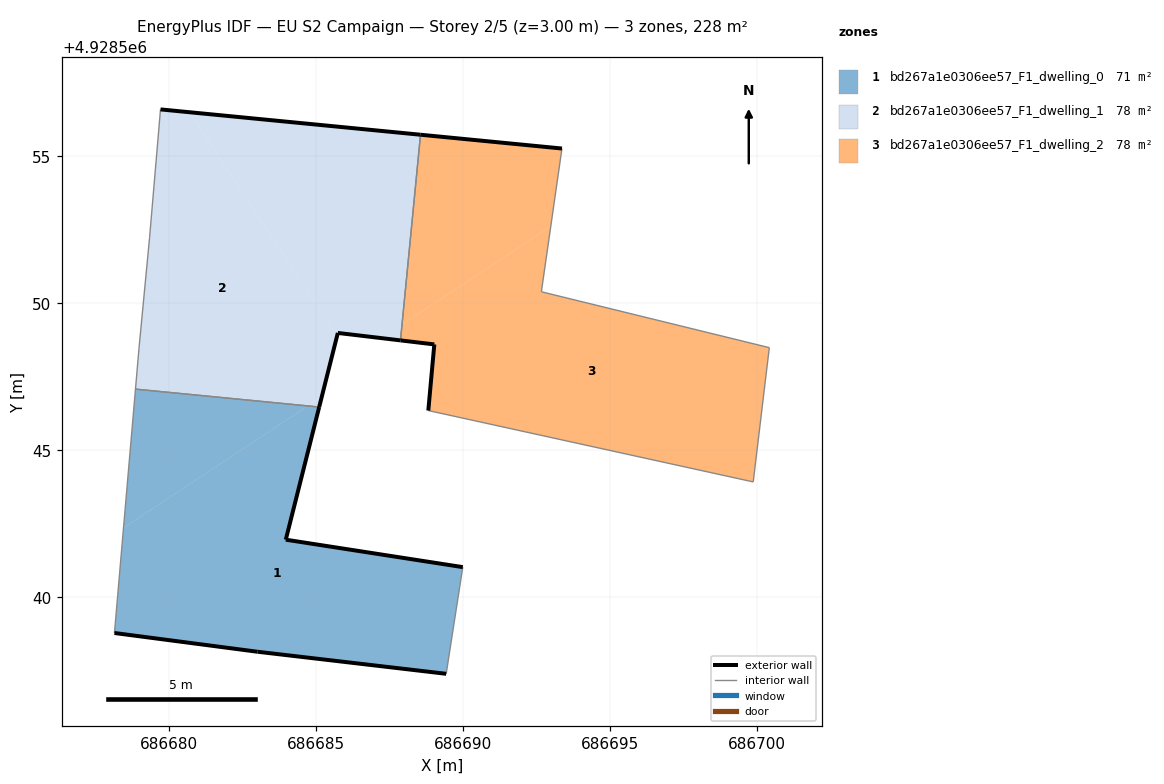
=== STOREY PLAN SPEC (per zone: floor XY polygon, exterior-wall plan segments, windows/doors) ===
zone 1: bd267a1e0306ee57_F1_dwelling_0  (70.8 m²)
  floor: (686689.42, 4928537.40) (686689.99, 4928541.02) (686683.97, 4928541.96) (686685.10, 4928546.47) (686684.71, 4928546.51) (686678.45, 4928542.35) (686678.14, 4928538.78) (686683.01, 4928538.15)
  floor: (686684.71, 4928546.51) (686678.86, 4928547.08) (686678.45, 4928542.35)
  exterior wall: (686689.42, 4928537.40) – (686683.01, 4928538.15)  [6.5 m]
  exterior wall: (686683.01, 4928538.15) – (686678.14, 4928538.78)  [4.9 m]
  exterior wall: (686685.10, 4928546.47) – (686683.97, 4928541.96)  [4.7 m]
  exterior wall: (686683.97, 4928541.96) – (686689.99, 4928541.02)  [6.1 m]
  interior walls: 3
zone 2: bd267a1e0306ee57_F1_dwelling_1  (78.4 m²)
  floor: (686685.19, 4928546.82) (686685.72, 4928548.90) (686680.69, 4928556.49) (686679.71, 4928556.59) (686679.34, 4928552.24) (686678.98, 4928548.47) (686678.86, 4928547.08) (686684.71, 4928546.51)
  floor: (686687.92, 4928549.27) (686688.55, 4928555.72) (686680.69, 4928556.49) (686685.72, 4928548.90) (686685.74, 4928548.99) (686687.23, 4928548.81)
  floor: (686685.10, 4928546.47) (686685.19, 4928546.82) (686684.71, 4928546.51)
  floor: (686687.87, 4928548.73) (686687.92, 4928549.27) (686687.23, 4928548.81)
  exterior wall: (686679.71, 4928556.59) – (686688.55, 4928555.72)  [8.9 m]
  exterior wall: (686687.87, 4928548.73) – (686685.74, 4928548.99)  [2.1 m]
  exterior wall: (686685.74, 4928548.99) – (686685.10, 4928546.47)  [2.6 m]
  interior walls: 5
zone 3: bd267a1e0306ee57_F1_dwelling_2  (78.4 m²)
  floor: (686692.98, 4928552.62) (686693.36, 4928555.26) (686688.55, 4928555.72) (686687.92, 4928549.27)
  floor: (686699.86, 4928543.92) (686700.41, 4928548.49) (686692.66, 4928550.39) (686692.98, 4928552.62) (686687.92, 4928549.27) (686687.87, 4928548.73) (686689.02, 4928548.60) (686688.81, 4928546.35)
  exterior wall: (686688.55, 4928555.72) – (686693.36, 4928555.26)  [4.8 m]
  exterior wall: (686688.81, 4928546.35) – (686689.02, 4928548.60)  [2.3 m]
  exterior wall: (686689.02, 4928548.60) – (686687.87, 4928548.73)  [1.2 m]
  interior walls: 5

=== DERIVED (storey summary) ===
Building: EU S2 Campaign
Storey: 2 of 5  (floor level z = 3.00 m)
Storey gross floor area: 227.6 m²
Zones on this storey: 3
  - bd267a1e0306ee57_F1_dwelling_0: floor 70.8 m²; exterior wall 22.1 m (66.3 m²); WWR 0.0%
  - bd267a1e0306ee57_F1_dwelling_1: floor 78.4 m²; exterior wall 13.6 m (40.9 m²); WWR 0.0%
  - bd267a1e0306ee57_F1_dwelling_2: floor 78.4 m²; exterior wall 8.2 m (24.7 m²); WWR 0.0%
Zone adjacency (shared interzone walls):
  - bd267a1e0306ee57_F1_dwelling_0 ↔ bd267a1e0306ee57_F1_dwelling_1
  - bd267a1e0306ee57_F1_dwelling_1 ↔ bd267a1e0306ee57_F1_dwelling_2